Run: headless pygame with SDL's dummy video driver; simulated clock (each Clock.tick advances the game by its frame time, no real sleeping); random seed 0; keys injected as events and as key.get_pressed() state; no mouse input.
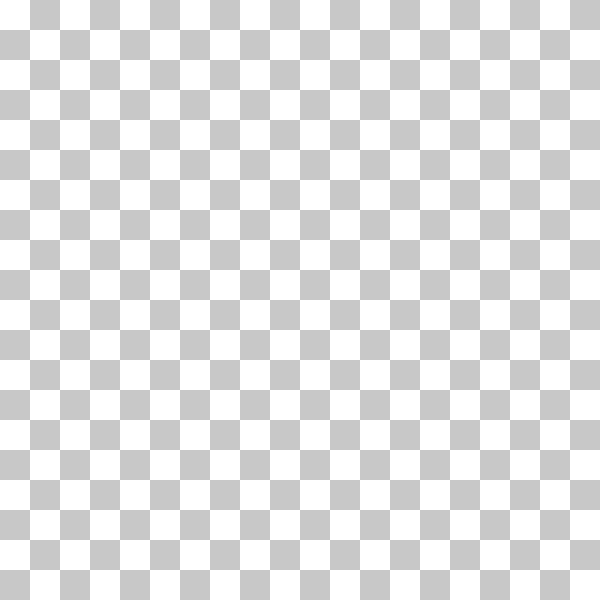
Frame 1 of 1 · flips 1–60 · no input (game ended)

The pygame program that drew these frames:

import pygame
import sys
import time
import random

pygame.init()

# color palette
colorBLACK = (0, 0, 0)
colorGRAY = (200, 200, 200)
colorWHITE = (255, 255, 255)
colorRED = (255, 0, 0)
colorGREEN = (0, 255, 0)
colorBLUE = (0, 0, 255)
colorYELLOW = (255, 255, 0)

font_small = pygame.font.SysFont("Verdana", 20)

WIDTH = 600
HEIGHT = 600

screen = pygame.display.set_mode((WIDTH, HEIGHT))
timer = pygame.time.get_ticks()
respawn = 5000

Level = 1
Score = 0
LevelNew = 0

timer1 = pygame.time.get_ticks()
respawn1 = 3000

FPS = 5
clock = pygame.time.Clock()

CELL = 30

levelN = 1
def draw_grid():
    for i in range(HEIGHT // CELL):
        for j in range(WIDTH // CELL):
            pygame.draw.rect(screen, colorGRAY, (i * CELL, j * CELL, CELL, CELL), 1)

def draw_grid_chess():
    colors = [colorWHITE, colorGRAY]

    for i in range(HEIGHT // CELL):
        for j in range(WIDTH // CELL):
            pygame.draw.rect(screen, colors[(i + j) % 2], (i * CELL, j * CELL, CELL, CELL))

class Point:
    def __init__(self, x, y) -> None:
        self.x = x
        self.y = y

class Snake:
    def __init__(self):
        self.body = [Point(10, 11), Point(10, 12), Point(10, 13)]
        self.dx = 1
        self.dy = 0

    def move(self):
        for i in range(len(self.body) - 1, 0, -1):
            self.body[i].x = self.body[i - 1].x
            self.body[i].y = self.body[i - 1].y
        
        self.body[0].x += self.dx
        self.body[0].y += self.dy

    def draw(self):
        head = self.body[0]
        pygame.draw.rect(screen, colorRED, (head.x * CELL, head.y * CELL, CELL, CELL))
        for segment in self.body[1:]:
            pygame.draw.rect(screen, colorYELLOW, (segment.x * CELL, segment.y * CELL, CELL, CELL))

    def check_collision(self, food):
        head = self.body[0]
        if head.x == food.pos.x and head.y == food.pos.y:
            self.body.append(Point(head.x, head.y))
            return True
        if head.x == betterfood.pos.x and head.y == betterfood.pos.y:
            self.body.append(Point(head.x, head.y))
            self.body.append(Point(head.x, head.y))
            return True
        return False
    
    
    def check_self_collision(self):
        head = self.body[0]
        for segment in self.body[1:]:
            if head.x == segment.x and head.y == segment.y:
                return True
        return False
    
class Food:
    def __init__(self):
        self.spawn_food()

    def spawn_food(self):
        self.pos = Point(random.randint(0, WIDTH // CELL - 1), random.randint(0, HEIGHT // CELL - 1))

    def move(self):
        pass

    def draw(self):
        pygame.draw.rect(screen, colorGREEN, (self.pos.x * CELL, self.pos.y * CELL, CELL, CELL))

    def update(self):
        self.spawn_food()


class FoodBetter:
    def __init__(self):
        self.spawn_betterfood()

    def spawn_betterfood(self):
        self.pos = Point(random.randint(0, WIDTH // CELL - 1), random.randint(0, HEIGHT // CELL - 1))

    def move(self):
        pass

    def draw(self):
        pygame.draw.rect(screen, colorBLUE, (self.pos.x * CELL, self.pos.y * CELL, CELL, CELL))

    def updatefood(self):
        self.spawn_betterfood()


done = False

snake = Snake()
food = Food()
betterfood = FoodBetter()

while not done:
    now = pygame.time.get_ticks()
    now1 = pygame.time.get_ticks()
    for event in pygame.event.get():
        if event.type == pygame.QUIT:
            pygame.quit()
            sys.exit()
        if event.type == pygame.KEYDOWN:
            if event.key == pygame.K_RIGHT:
                snake.dx = 1
                snake.dy = 0
            if event.key == pygame.K_LEFT:
                snake.dx = -1
                snake.dy = 0
            if event.key == pygame.K_UP:
                snake.dx = 0
                snake.dy = -1
            if event.key == pygame.K_DOWN:
                snake.dx = 0
                snake.dy = 1


    draw_grid_chess()

#check collision with wall and self
    for segment in snake.body:
        if segment.x < 0 or segment.x >= WIDTH // CELL or segment.y < 0 or segment.y >= HEIGHT // CELL:
            print("wall")
            pygame.quit()
            sys.exit()

    snake.move()
    snake.draw()

    food.draw()
    betterfood.draw()

    #chech if snake eat food
    if snake.check_collision(food):
        print("Got food!")
        food.update()
        timer = now
        Score+=1

    #respawn food every 5 seconds 
    if now - timer > respawn:
        food.update()
        timer = now
    
    if snake.check_collision(betterfood):
        print("Got food!")
        betterfood.updatefood()
        timer1 = now1
        Score+=2
        Level+=1
        LevelNew = Level
    
    #respawn food every 5 seconds 
    if now1 - timer1 > respawn1:
        betterfood.updatefood()
        timer1 = now1

#change level
    if Level % levelN==0:
        levelN+=2

    if Level > LevelNew:
        FPS+=0.1
    
    levelll = font_small.render(str(Level), True, colorBLACK)
    scoreee = font_small.render(str(Score), True, colorBLACK)

    levell = font_small.render("Level:", True, colorBLACK)
    scoree = font_small.render("Score:", True, colorBLACK)
    screen.blit(levell, (10, 8))
    screen.blit(scoree, (100, 8))
    screen.blit(levelll, (70, 8))
    screen.blit(scoreee, (170, 8))
    
    pygame.display.flip()
    clock.tick(FPS)
